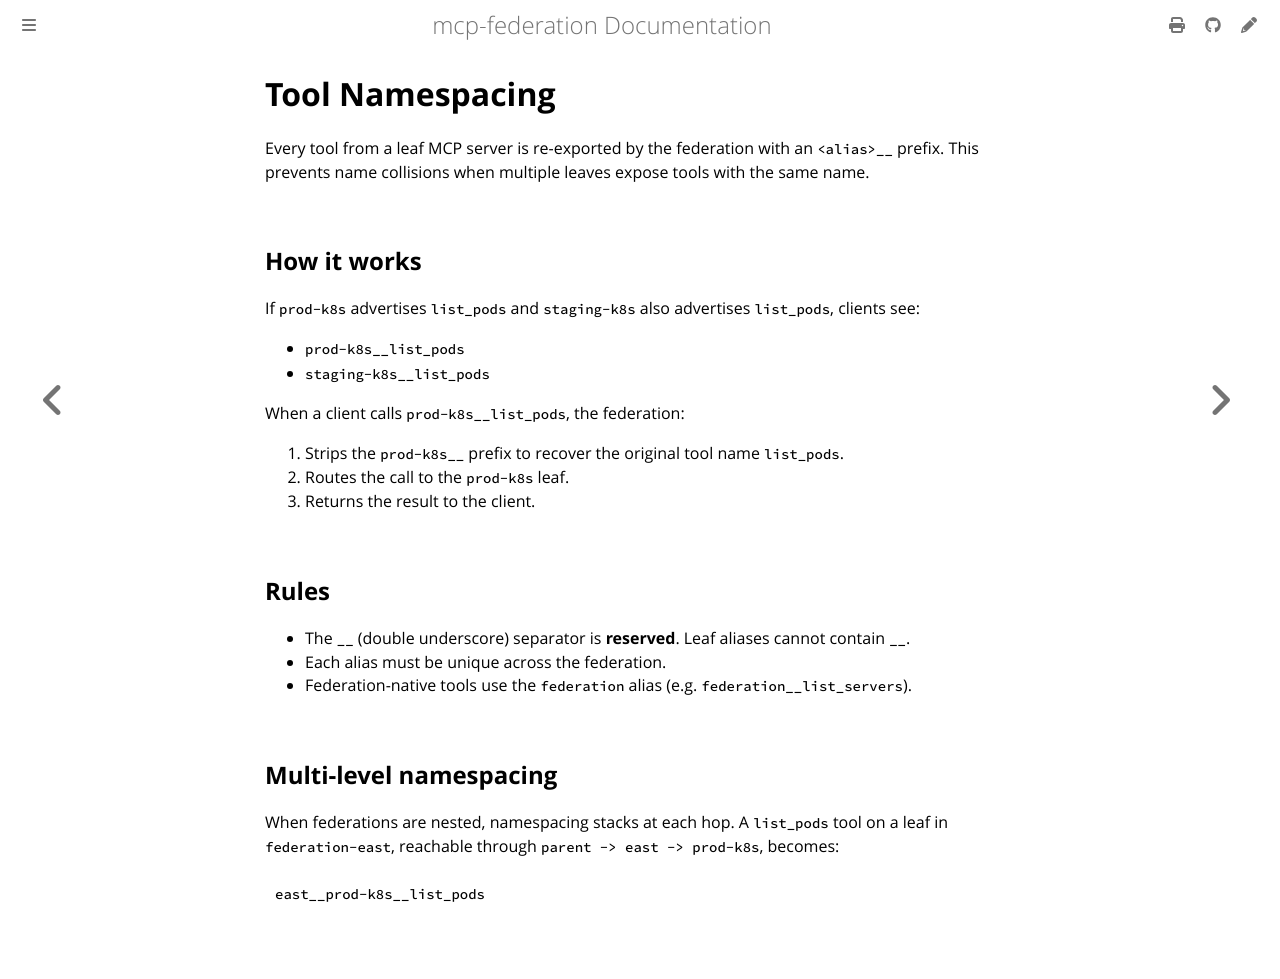

repository: alexconrey/mcp-federation · page: latest/architecture/namespacing.html · generator: mdbook

# Tool Namespacing

Every tool from a leaf MCP server is re-exported by the federation with an
`<alias>__` prefix. This prevents name collisions when multiple leaves expose
tools with the same name.

## How it works

If `prod-k8s` advertises `list_pods` and `staging-k8s` also advertises
`list_pods`, clients see:

- `prod-k8s__list_pods`
- `staging-k8s__list_pods`

When a client calls `prod-k8s__list_pods`, the federation:

1. Strips the `prod-k8s__` prefix to recover the original tool name `list_pods`.
2. Routes the call to the `prod-k8s` leaf.
3. Returns the result to the client.

## Rules

- The `__` (double underscore) separator is **reserved**. Leaf aliases cannot
  contain `__`.
- Each alias must be unique across the federation.
- Federation-native tools use the `federation` alias
  (e.g. `federation__list_servers`).

## Multi-level namespacing

When federations are nested, namespacing stacks at each hop. A `list_pods`
tool on a leaf in `federation-east`, reachable through
`parent -> east -> prod-k8s`, becomes:

```
east__prod-k8s__list_pods
```
